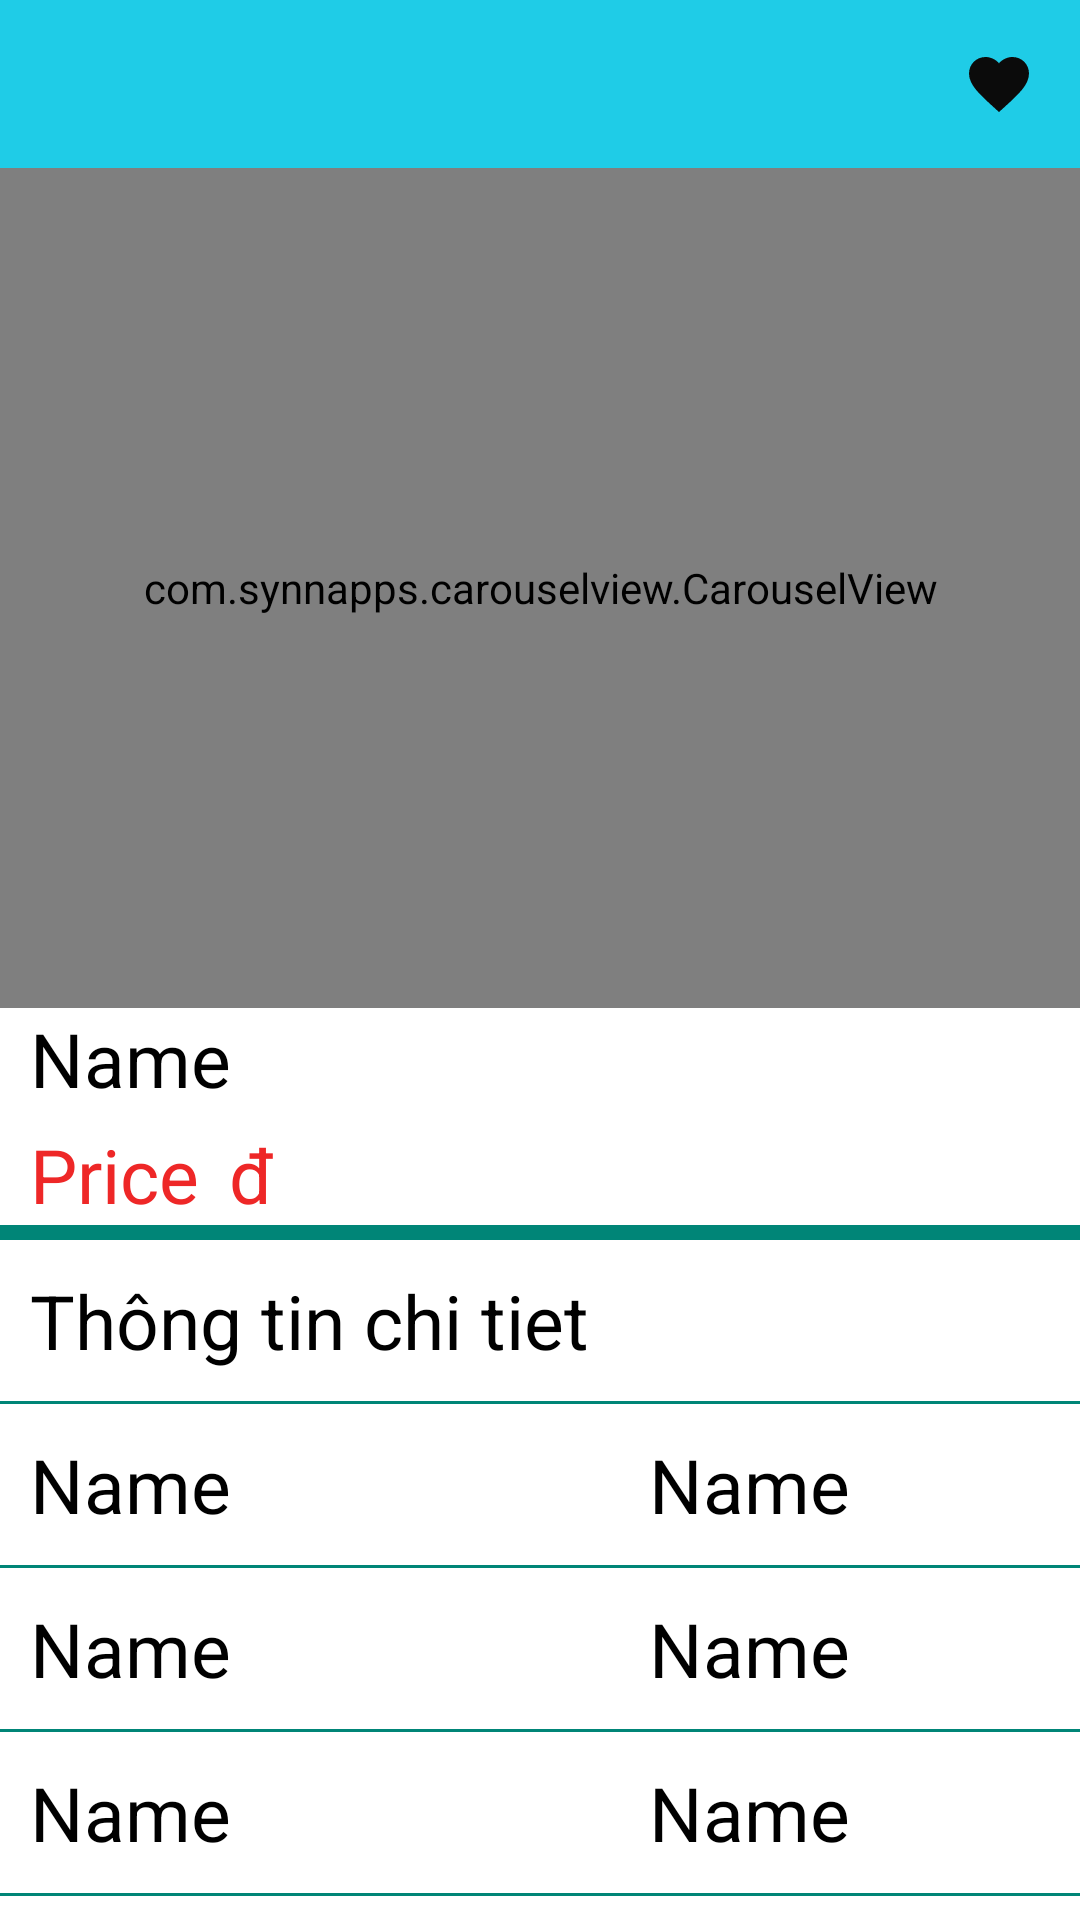

Produce the Android XML layout that renders to this screen, including the resource entries it uses.
<!-- AndroidManifest.xml: application theme AppTheme -->
<!-- res/layout/activity_product_detail.xml -->
<?xml version="1.0" encoding="utf-8"?>

<android.support.v4.widget.NestedScrollView xmlns:android="http://schemas.android.com/apk/res/android"
    android:layout_width="match_parent"
    android:layout_height="match_parent">

    <LinearLayout xmlns:android="http://schemas.android.com/apk/res/android"
        android:layout_width="match_parent"
        android:layout_height="match_parent"
        android:background="@color/white"
        android:orientation="vertical">

        <android.support.v7.widget.Toolbar
            android:id="@+id/toolbarlist"
            android:layout_width="match_parent"
            android:layout_height="?attr/actionBarSize"
            android:background="@color/nav_header_bg">

            <TextView
                android:layout_width="wrap_content"
                android:layout_gravity="right"
                android:layout_marginRight="15dp"
                android:layout_height="wrap_content"
                android:drawableStart="@drawable/ic_favorite_black_24dp"
                />
        </android.support.v7.widget.Toolbar>

        <com.synnapps.carouselview.CarouselView
            android:id="@+id/product_detail_cv"
            android:layout_width="match_parent"
            android:layout_height="280dp">


        </com.synnapps.carouselview.CarouselView>

        <TextView
            android:id="@+id/product_detail_name"
            android:layout_width="match_parent"
            android:layout_height="wrap_content"
            android:layout_marginLeft="10dp"
            android:text="@string/product_name"
            android:textColor="@color/dark"
            android:textSize="25dp" />


        <LinearLayout
            android:layout_width="match_parent"
            android:layout_height="wrap_content"
            android:layout_marginTop="5dp"
            android:orientation="horizontal">

            <TextView
                android:id="@+id/product_detail_price"
                android:layout_width="wrap_content"
                android:layout_height="wrap_content"
                android:layout_marginLeft="10dp"
                android:text="@string/product_price"
                android:textColor="@color/product_price"
                android:textSize="25dp" />

            <TextView
                android:layout_width="wrap_content"
                android:layout_height="wrap_content"

                android:layout_marginLeft="10dp"
                android:text="@string/price_icon"
                android:textColor="@color/product_price"
                android:textSize="25dp" />
        </LinearLayout>

        <View
            android:layout_width="match_parent"
            android:layout_height="5dp"
            android:background="@color/colorPrimary" />

        <TableLayout
            android:layout_width="match_parent"
            android:layout_height="wrap_content">

            <TableRow>

                <TextView
                    android:layout_weight="1"
                    android:padding="10dp"
                    android:text="@string/product_detail"
                    android:textAlignment="textStart"
                    android:textColor="@color/dark"
                    android:textSize="25dp" />


            </TableRow>

            <View
                android:layout_width="match_parent"
                android:layout_height="1dp"

                android:background="@color/colorPrimary">

            </View>

            <TableRow>

                <TextView
                    android:layout_weight="0"
                    android:padding="10dp"
                    android:id="@+id/product_info_1"
                    android:text="@string/product_name"
                    android:textAlignment="textStart"
                    android:textColor="@color/dark"
                    android:textSize="25dp" />

                <TextView
                    android:layout_weight="1"
                    android:padding="10dp"
                    android:id="@+id/product_info_5"
                    android:text="@string/product_name"
                    android:textColor="@color/dark"
                    android:textAlignment="textStart"
                    android:textSize="25dp" />
            </TableRow>

            <View
                android:layout_width="match_parent"
                android:layout_height="1dp"

                android:background="@color/colorPrimary">

            </View>

            <TableRow>

                <TextView
                    android:layout_weight="0"
                    android:padding="10dp"
                    android:id="@+id/product_info_2"
                    android:text="@string/product_name"
                    android:textAlignment="textStart"
                    android:textColor="@color/dark"
                    android:textSize="25dp" />

                <TextView
                    android:layout_weight="1"
                    android:padding="10dp"
                    android:id="@+id/product_info_6"
                    android:textColor="@color/dark"
                    android:text="@string/product_name"
                    android:textAlignment="textStart"
                    android:textSize="25dp" />
            </TableRow>

            <View
                android:layout_width="match_parent"
                android:layout_height="1dp"

                android:background="@color/colorPrimary">

            </View>

            <TableRow>

                <TextView
                    android:layout_weight="0"
                    android:padding="10dp"
                    android:id="@+id/product_info_3"
                    android:textColor="@color/dark"
                    android:text="@string/product_name"
                    android:textAlignment="textStart"
                    android:textSize="25dp" />

                <TextView
                    android:layout_weight="1"
                    android:padding="10dp"
                    android:text="@string/product_name"
                    android:id="@+id/product_info_7"
                    android:textColor="@color/dark"
                    android:textAlignment="textStart"
                    android:textSize="25dp" />
            </TableRow>

            <View
                android:layout_width="match_parent"
                android:layout_height="1dp"

                android:background="@color/colorPrimary">

            </View>

            <TableRow>

                <TextView
                    android:layout_weight="0"
                    android:padding="10dp"
                    android:id="@+id/product_info_4"
                    android:textColor="@color/dark"
                    android:text="@string/product_name"
                    android:textAlignment="textStart"
                    android:textSize="25dp" />

                <TextView
                    android:layout_weight="1"
                    android:padding="10dp"
                    android:textColor="@color/dark"
                    android:text="@string/product_name"
                    android:textAlignment="textStart"
                    android:id="@+id/product_info_8"
                    android:textSize="25dp" />
            </TableRow>

            <View
                android:layout_width="match_parent"
                android:layout_height="1dp"

                android:background="@color/colorPrimary">

            </View>

        </TableLayout>


        <Button
            android:layout_width="wrap_content"
            android:layout_height="wrap_content"
            android:text="@string/buy"
            android:layout_marginTop="5dp"
            android:textColor="@color/dark"
            android:layout_gravity="center"
            android:background="@color/product_price"/>
    </LinearLayout>


</android.support.v4.widget.NestedScrollView>
<!-- resources referenced by this layout -->
<resources>
  <color name="colorPrimary">#008577</color>
  <color name="dark">#000000</color>
  <color name="nav_header_bg">#1FCCE7</color>
  <color name="product_price">#EE2727</color>
  <color name="white">#FFFFFF</color>
  <!-- drawable ic_favorite_black_24dp (drawable) -->
  <vector android:height="24dp" android:tint="#0B0B0B"
      android:viewportHeight="24.0" android:viewportWidth="24.0"
      android:width="24dp" xmlns:android="http://schemas.android.com/apk/res/android">
      <path android:fillColor="#FF000000" android:pathData="M12,21.35l-1.45,-1.32C5.4,15.36 2,12.28 2,8.5 2,5.42 4.42,3 7.5,3c1.74,0 3.41,0.81 4.5,2.09C13.09,3.81 14.76,3 16.5,3 19.58,3 22,5.42 22,8.5c0,3.78 -3.4,6.86 -8.55,11.54L12,21.35z"/>
  </vector>
  <string name="buy">Mua</string>
  <string name="price_icon">đ</string>
  <string name="product_detail">Thông tin chi tiet</string>
  <string name="product_name">Name</string>
  <string name="product_price">Price</string>
  <style name="AppTheme" parent="Theme.AppCompat.Light.NoActionBar">
          
          <item name="colorPrimary">@color/colorPrimary</item>
          <item name="colorPrimaryDark">@color/colorPrimaryDark</item>
          <item name="colorAccent">@color/colorAccent</item>
          <item name="autoCompleteTextViewStyle">@style/SearchAutoCompleteTextView</item>
      </style>
  <color name="colorPrimaryDark">#00574B</color>
  <color name="colorAccent">#D81B60</color>
  <style name="SearchAutoCompleteTextView" parent="Widget.AppCompat.Light.AutoCompleteTextView">
          <item name="android:textColor">@color/colorPrimaryDark</item>
          <item name="android:textColorHint">@color/colorPrimaryDark</item>
      </style>
</resources>
